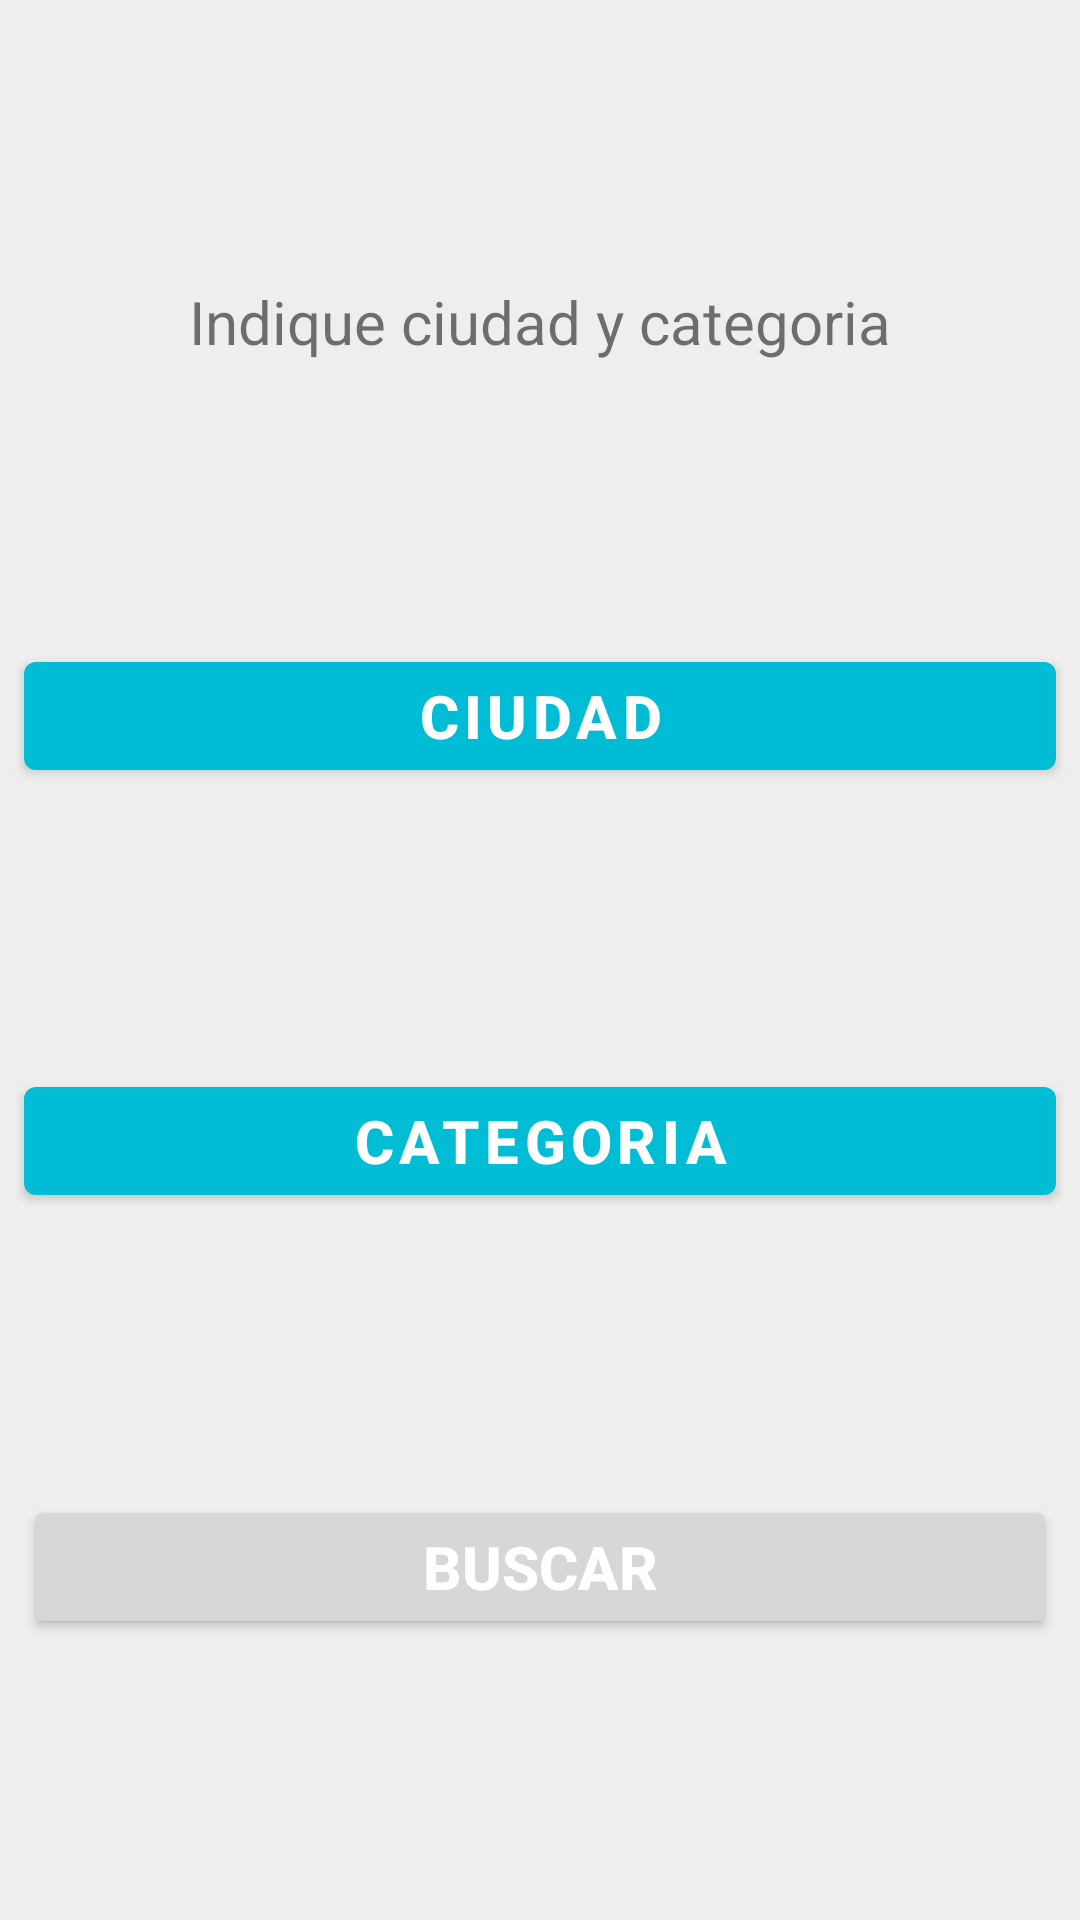

Write the Android layout XML for this screen, with the resource values it uses.
<!-- AndroidManifest.xml: application theme Theme.TuRestauranteEnUnClick -->
<!-- res/layout/activity_typesearch.xml -->
<?xml version="1.0" encoding="utf-8"?>
<androidx.constraintlayout.widget.ConstraintLayout xmlns:android="http://schemas.android.com/apk/res/android"
    xmlns:app="http://schemas.android.com/apk/res-auto"
    xmlns:tools="http://schemas.android.com/tools"
    android:layout_width="match_parent"
    android:layout_height="match_parent"
    tools:context=".Typesearch">

    <TextView
        android:id="@+id/textView1"
        android:layout_width="wrap_content"
        android:layout_height="wrap_content"
        android:text="Indique ciudad y categoria"
        app:layout_constraintEnd_toEndOf="parent"
        app:layout_constraintStart_toStartOf="parent"
        app:layout_constraintTop_toTopOf="parent"
        app:layout_constraintBottom_toTopOf="@id/btnciudad"


        android:textSize="20sp"/>

    <com.google.android.material.button.MaterialButton
        android:id="@+id/btnciudad"
        android:layout_width="match_parent"
        android:layout_height="wrap_content"
        android:layout_alignParentStart="true"
        android:layout_alignParentEnd="true"
        android:layout_alignParentBottom="true"
        android:layout_centerHorizontal="true"
        android:layout_marginEnd="8dp"
        android:layout_marginStart="8dp"
        android:gravity="center"
        android:text="Ciudad"
        android:textColor="@android:color/white"
        android:textSize="20sp"
        android:textStyle="bold"
        app:layout_constraintEnd_toEndOf="parent"
        app:layout_constraintHorizontal_bias="0.0"
        app:layout_constraintStart_toStartOf="parent"
        app:layout_constraintTop_toBottomOf="@id/textView1"
        app:layout_constraintBottom_toTopOf="@id/btncategoria"
       />

    <com.google.android.material.button.MaterialButton
        android:id="@+id/btncategoria"
        android:layout_width="match_parent"
        android:layout_height="wrap_content"
        android:layout_alignParentStart="true"
        android:layout_alignParentEnd="true"
        android:layout_alignParentBottom="true"
        android:layout_centerHorizontal="true"
        android:layout_marginEnd="8dp"
        android:layout_marginStart="8dp"
        android:gravity="center"
        android:text="Categoria"
        app:layout_constraintEnd_toEndOf="parent"
        app:layout_constraintHorizontal_bias="0.0"
        app:layout_constraintStart_toStartOf="parent"
        app:layout_constraintTop_toBottomOf="@id/btnciudad"
        app:layout_constraintBottom_toTopOf="@id/button3"
        android:textColor="@android:color/white"
        android:textSize="20sp"
        android:textStyle="bold"

       />

    <Button
        android:id="@+id/button3"
        android:layout_width="match_parent"
        android:layout_height="wrap_content"
        android:layout_centerHorizontal="true"
        android:layout_marginEnd="8dp"
        android:layout_marginStart="8dp"
        android:text="Buscar"
        android:textColor="@android:color/white"
        android:textSize="20sp"
        android:textStyle="bold"
        app:layout_constraintEnd_toEndOf="parent"
        app:layout_constraintStart_toStartOf="parent"
        app:layout_constraintTop_toBottomOf="@id/btncategoria"
        app:layout_constraintBottom_toBottomOf="parent"
        />

</androidx.constraintlayout.widget.ConstraintLayout>
<!-- resources referenced by this layout -->
<resources>
  <style name="Theme.TuRestauranteEnUnClick" parent="Base.MaterialThemeBuilder">
          
          <item name="colorPrimary">@color/color_primary</item>
          <item name="colorPrimaryVariant">@color/color_primary_variant</item>
          <item name="colorOnPrimary">@color/color_on_primary</item>
          
          <item name="colorSecondary">@color/color_secondary</item>
          <item name="colorSecondaryVariant">@color/color_secondary_variant</item>
          <item name="colorOnSecondary">@color/color_on_secondary</item>
          <item name="android:colorBackground">@color/color_background</item>
          <item name="colorOnBackground">@color/color_on_background</item>
          <item name="colorSurface">@color/color_surface</item>
          <item name="colorOnSurface">@color/color_on_surface</item>
          <item name="colorError">@color/color_error</item>
          <item name="colorOnError">@color/color_on_error</item>
  
  
          
          <item name="android:statusBarColor">@color/color_surface</item>
          
          <item name="android:navigationBarColor">@color/color_surface</item>
          <item name="android:windowLightStatusBar">true</item>
  
          
  
      </style>
  <style name="Base.MaterialThemeBuilder" parent="Theme.MaterialComponents.Light.NoActionBar" />
  <color name="color_primary">#00bcd4</color>
  <color name="color_primary_variant">#62efff</color>
  <color name="color_on_primary">#37474f</color>
  <color name="color_secondary">#00bcd4</color>
  <color name="color_secondary_variant">#62efff</color>
  <color name="color_on_secondary">#37474f</color>
  <color name="color_background">#eeeeee</color>
  <color name="color_on_background">#37474f</color>
  <color name="color_surface">#D4E2EA</color>
  <color name="color_on_surface">#37474f</color>
  <color name="color_error">#dd2c00</color>
  <color name="color_on_error">@color/white</color>
  <color name="white">#FFFFFF</color>
</resources>
